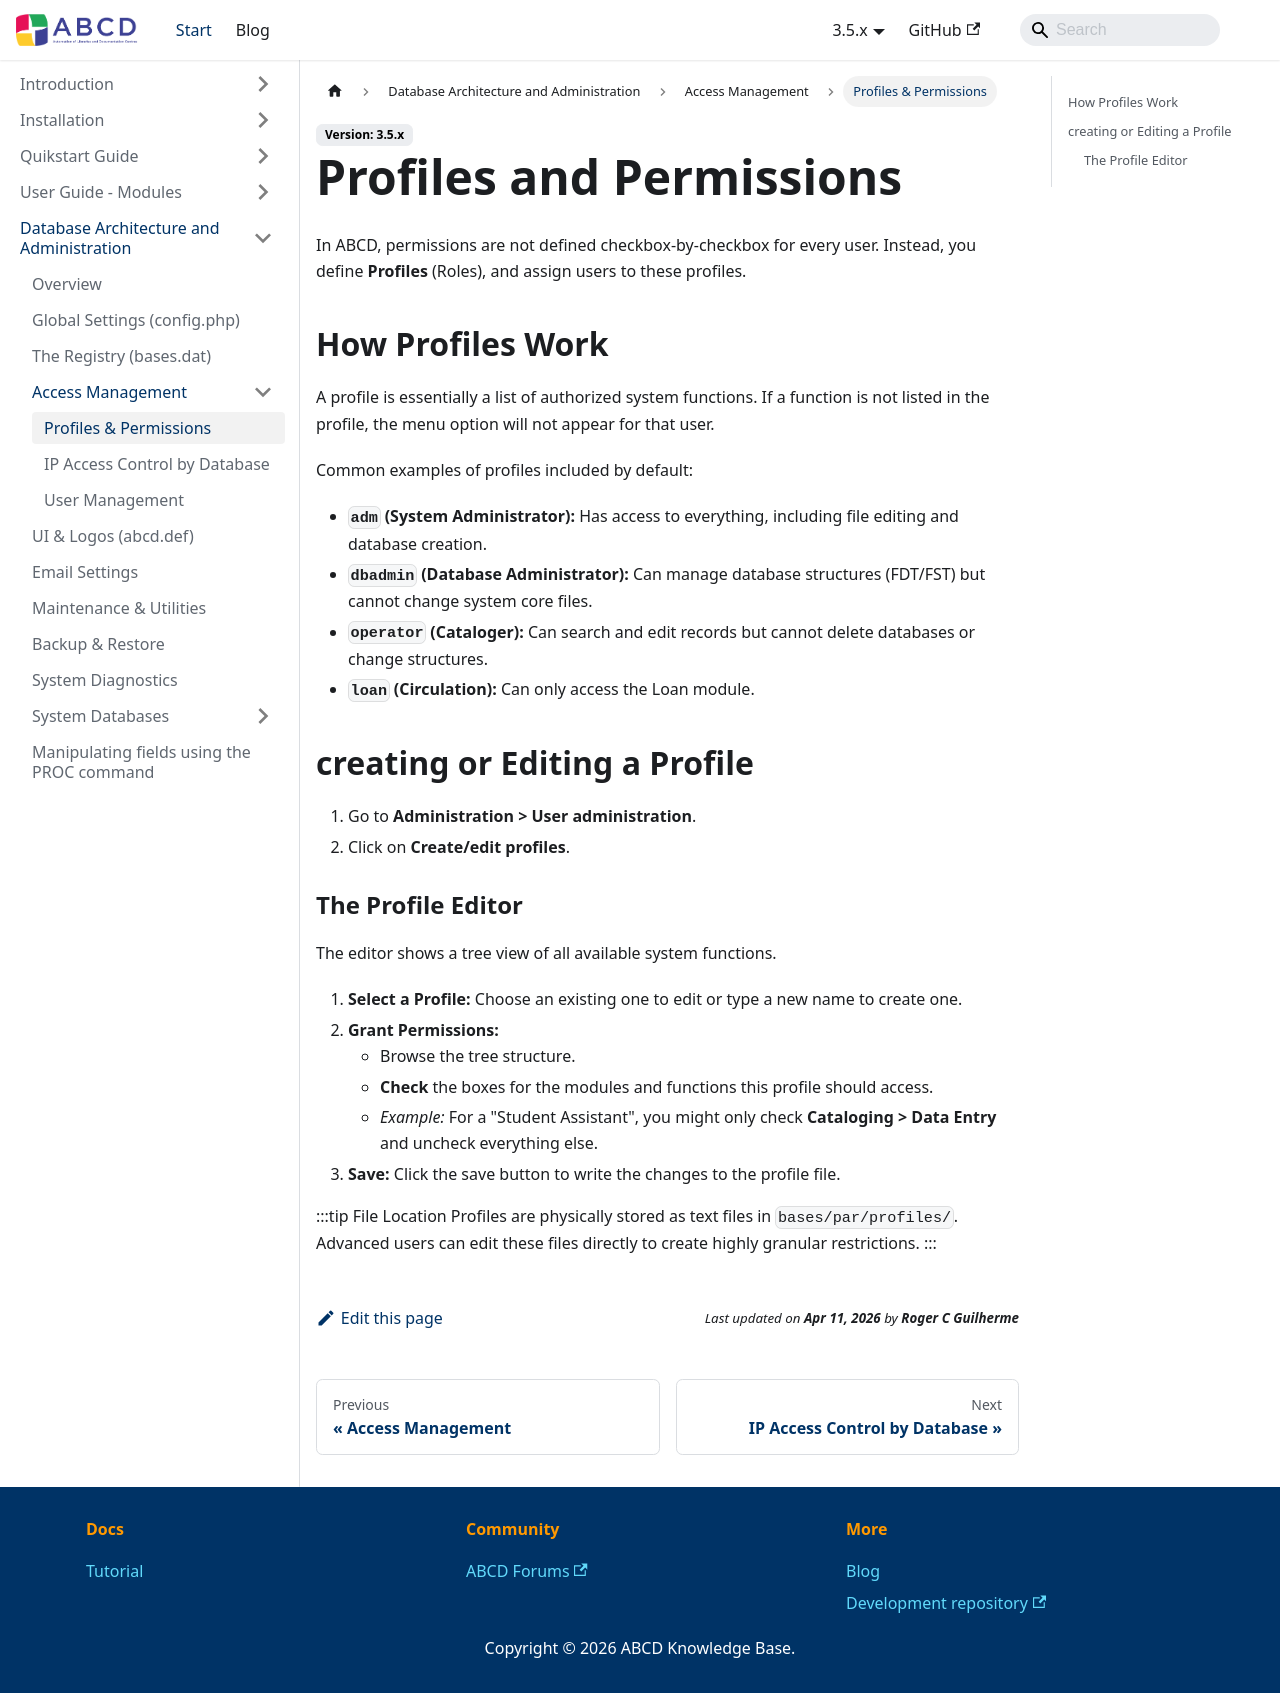

repository: ABCD-DEVCOM/ABCD-DEVCOM.github.io · page: docs/3.5/abcd-administration/access-management/profiles.html · generator: docusaurus

---
title: Profiles and Permissions
sidebar_label: Profiles & Permissions
sidebar_position: 3
---

# Profiles and Permissions

In ABCD, permissions are not defined checkbox-by-checkbox for every user. Instead, you define **Profiles** (Roles), and assign users to these profiles.

## How Profiles Work
A profile is essentially a list of authorized system functions. If a function is not listed in the profile, the menu option will not appear for that user.

Common examples of profiles included by default:
* **`adm` (System Administrator):** Has access to everything, including file editing and database creation.
* **`dbadmin` (Database Administrator):** Can manage database structures (FDT/FST) but cannot change system core files.
* **`operator` (Cataloger):** Can search and edit records but cannot delete databases or change structures.
* **`loan` (Circulation):** Can only access the Loan module.

## creating or Editing a Profile
1.  Go to **Administration > User administration**.
2.  Click on **Create/edit profiles**.

### The Profile Editor
The editor shows a tree view of all available system functions.

1.  **Select a Profile:** Choose an existing one to edit or type a new name to create one.
2.  **Grant Permissions:**
    * Browse the tree structure.
    * **Check** the boxes for the modules and functions this profile should access.
    * *Example:* For a "Student Assistant", you might only check **Cataloging > Data Entry** and uncheck everything else.
3.  **Save:** Click the save button to write the changes to the profile file.

:::tip File Location
Profiles are physically stored as text files in `bases/par/profiles/`. Advanced users can edit these files directly to create highly granular restrictions.
:::
